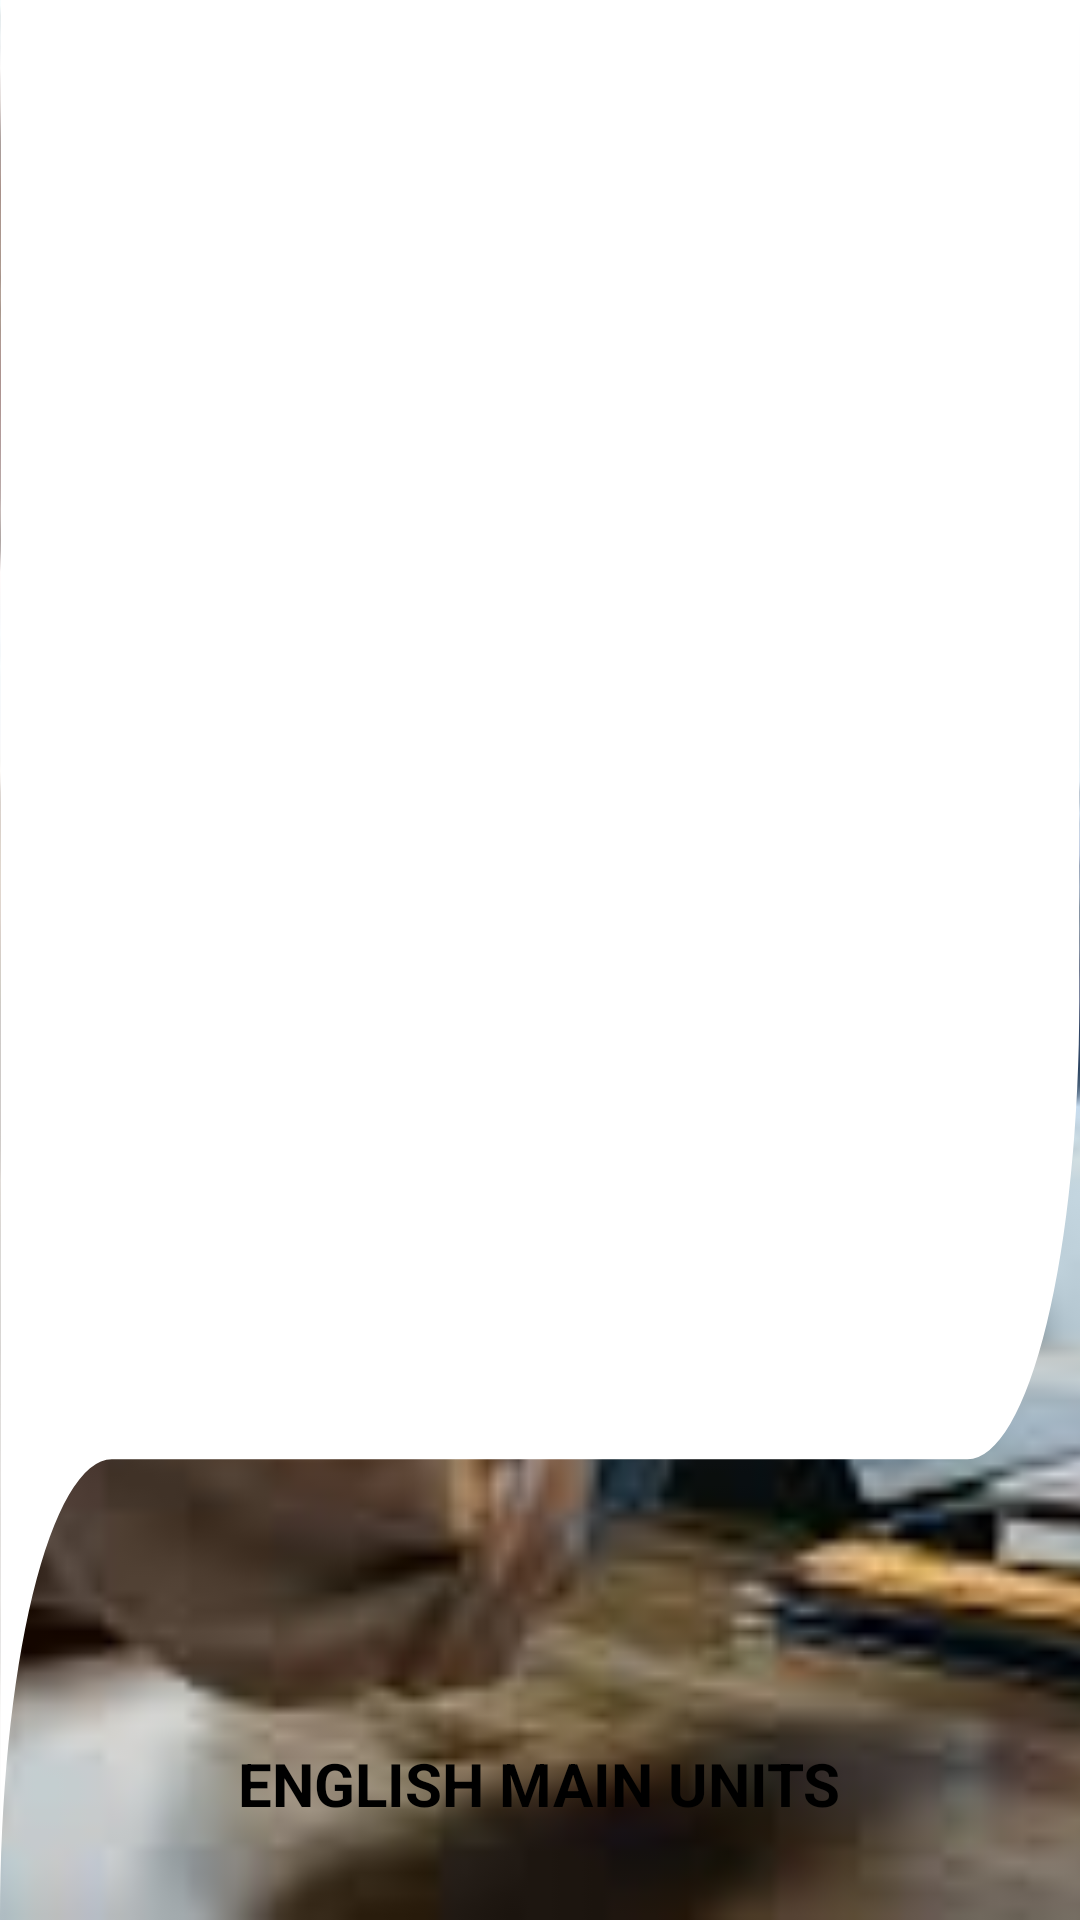

Write the Android layout XML for this screen, with the resource values it uses.
<!-- AndroidManifest.xml: application theme Theme.MyJob -->
<!-- res/layout/custom_header.xml -->
<?xml version="1.0" encoding="utf-8"?>
<FrameLayout xmlns:android="http://schemas.android.com/apk/res/android"
    android:layout_width="match_parent"
    android:layout_height="200dp">

    
    <ImageView
        android:id="@+id/headerImage"
        android:layout_width="match_parent"
        android:layout_height="match_parent"
        android:scaleType="centerCrop"
        android:src="@drawable/filtercandidates" />

    
    <ImageView
        android:layout_width="match_parent"
        android:layout_height="match_parent"
        android:src="@drawable/header"
        android:scaleType="fitXY" />

    
    <TextView
        android:id="@+id/headerTitle"
        android:layout_width="wrap_content"
        android:layout_height="wrap_content"
        android:text="ENGLISH MAIN UNITS"
        android:textColor="@android:color/black"
        android:textSize="20sp"
        android:textStyle="bold"
        android:layout_gravity="center_horizontal|bottom"
        android:layout_marginBottom="32dp" />

</FrameLayout>
<!-- resources referenced by this layout -->
<resources>
  <!-- drawable filtercandidates: jpeg bitmap (drawable, 8515 bytes) -->
  <!-- drawable header (drawable) -->
  <vector xmlns:android="http://schemas.android.com/apk/res/android"
      android:width="414.27dp"
      android:height="179.93dp"
      android:viewportWidth="414.27"
      android:viewportHeight="179.93">
      <path
          android:pathData="M414.27,0l-0.27,93.57a43.05,43.05 0,0 1,-42.92 43.18L42.92,136.75a43.05,43.05 0,0 0,-42.92 43.18h0L0.27,0Z"
          android:fillColor="#FFF"/>
  
  
  </vector>
  <style name="Theme.MyJob" parent="android:Theme.Material.Light.NoActionBar" />
</resources>
